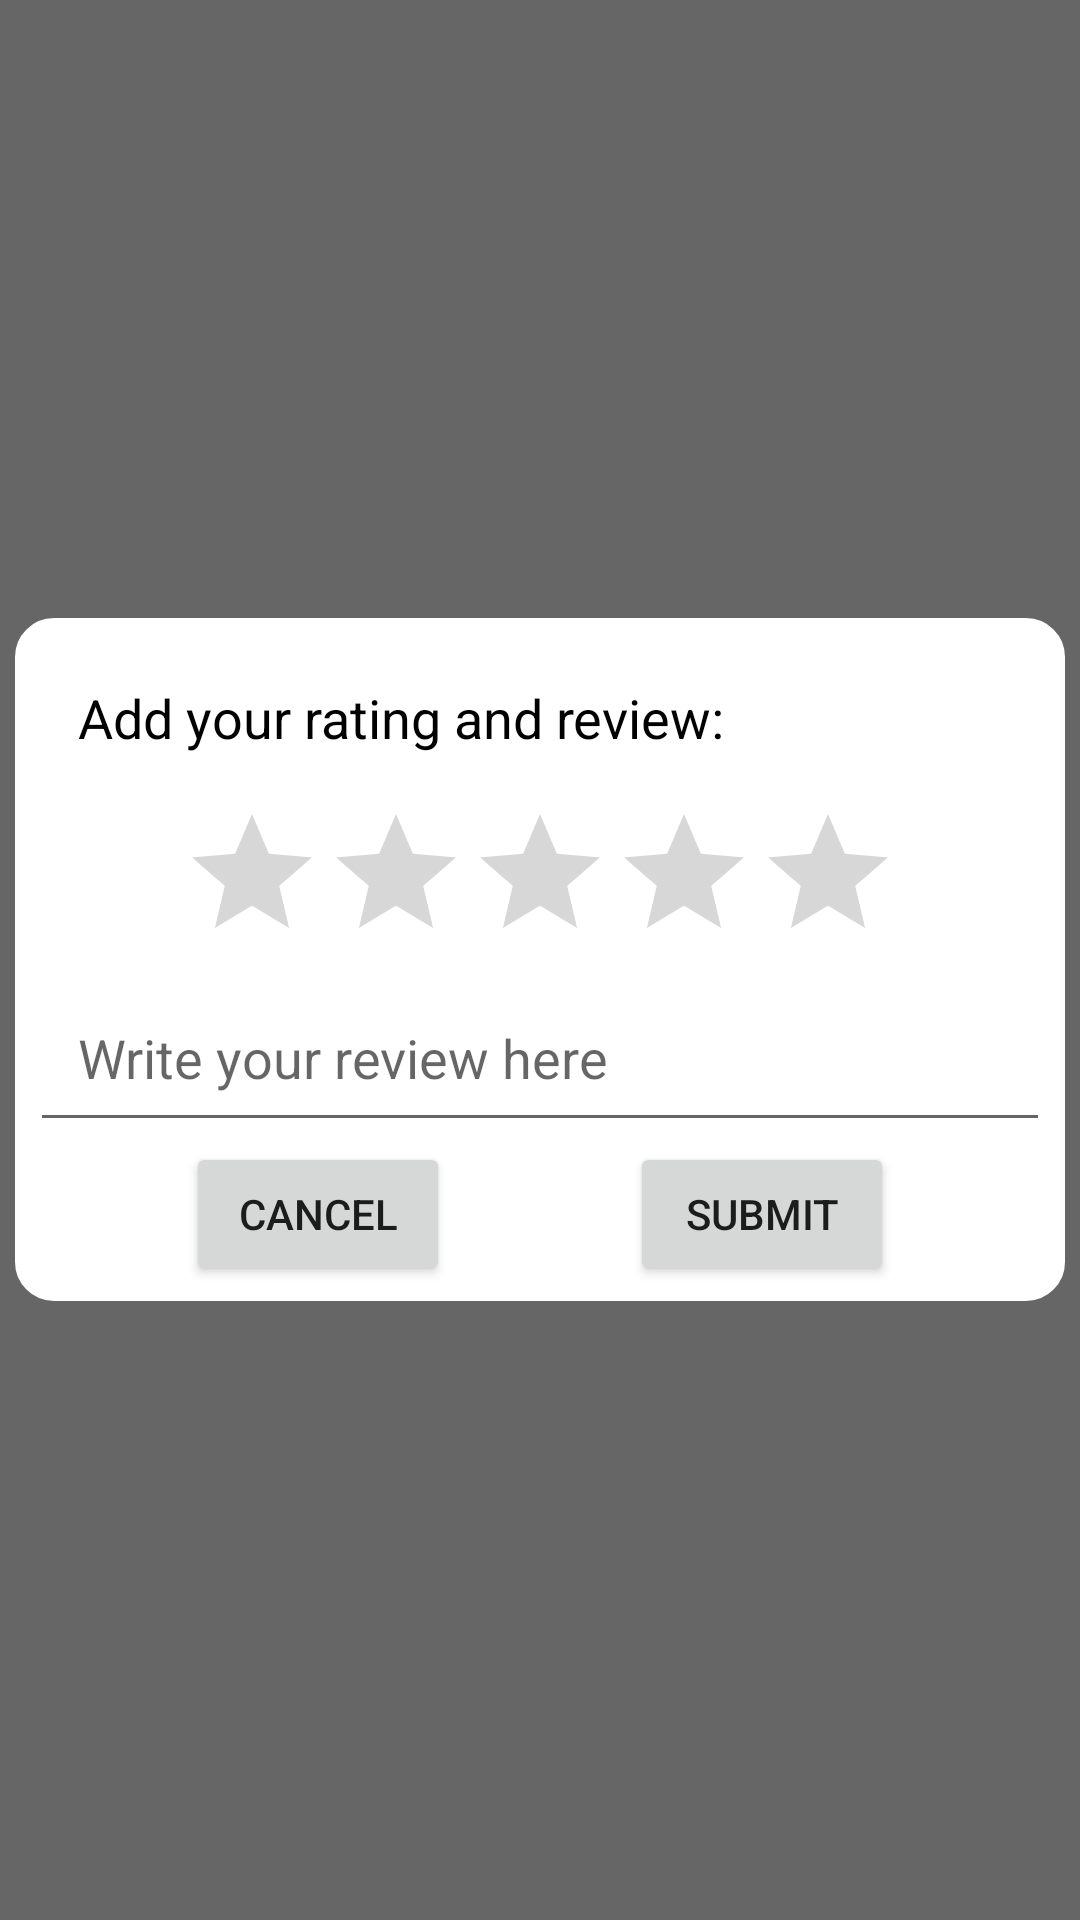

This screen was rendered from an Android layout file. Write that file and the resources it references.
<!-- AndroidManifest.xml: application theme lightTheme -->
<!-- res/layout/fragment_review_popup.xml -->
<?xml version="1.0" encoding="utf-8"?>
<FrameLayout xmlns:android="http://schemas.android.com/apk/res/android"
    xmlns:tools="http://schemas.android.com/tools"
    android:layout_width="match_parent"
    android:layout_height="match_parent"
    tools:context=".ReviewPopupFragment"
    android:background="#99000000">

    <LinearLayout
        android:layout_width="350dp"
        android:layout_height="wrap_content"
        android:layout_gravity="center"
        android:background="@drawable/linearlayout_rounded_corner"
        android:orientation="vertical"
        android:padding="5dp"
        >
        <TextView
            android:id="@+id/popup_title"
            android:layout_width="wrap_content"
            android:layout_height="wrap_content"
            android:padding="16dp"
            android:text="Add your rating and review:"
            android:textColor="@android:color/black"
            android:textSize="18sp" />

        <RatingBar
            android:id="@+id/review_ratingBar"
            android:layout_width="wrap_content"
            android:layout_height="wrap_content"
            android:layout_gravity="center"
            android:numStars="5"
            android:rating="0"
            android:stepSize="0.5" />

        <EditText
            android:id="@+id/review_text"
            android:layout_width="match_parent"
            android:layout_height="wrap_content"
            android:hint="Write your review here"
            android:padding="16dp" />

        <LinearLayout
            android:layout_width="wrap_content"
            android:layout_height="wrap_content"
            android:layout_gravity="center"
            android:orientation="horizontal">

            <Button
                android:id="@+id/cancel_button"
                android:layout_width="wrap_content"
                android:layout_height="wrap_content"
                android:layout_gravity="center"
                android:layout_marginRight="30dp"
                android:onClick="closePopup"
                android:text="Cancel" />

            <Button
                android:id="@+id/submit_button"
                android:layout_width="wrap_content"
                android:layout_height="wrap_content"
                android:layout_gravity="center"
                android:layout_marginLeft="30dp"
                android:onClick="submitReview"
                android:text="Submit" />


        </LinearLayout>
    </LinearLayout>



</FrameLayout>
<!-- resources referenced by this layout -->
<resources>
  <!-- drawable linearlayout_rounded_corner (drawable) -->
  <?xml version="1.0" encoding="utf-8"?>
  <shape
      xmlns:android="http://schemas.android.com/apk/res/android"
      android:shape="rectangle"   >
  
      <solid
          android:color="@color/white" >
      </solid>
  
      <stroke
          android:width="2dp"
          android:color="@color/white" >
      </stroke>
  
      <padding
          android:left="5dp"
          android:top="5dp"
          android:right="5dp"
          android:bottom="5dp"    >
      </padding>
  
      <corners
          android:radius="12dp"   >
      </corners>
  
  </shape>
  <style name="lightTheme" parent="Theme.MaterialComponents.DayNight.NoActionBar">
          
          <item name="colorPrimaryVariant">@color/purple_700</item>
          <item name="colorPrimary">#FF113F67</item>
          <item name="colorOnPrimary">@color/white</item>
          <item name="colorTertiary">#9797AA</item>
          
          <item name="colorSecondaryVariant">@color/white</item>
          <item name="colorSecondary">#FF87C0CD</item>
          <item name="colorOnSecondary">@color/white</item>
          
          <item name="android:statusBarColor">?attr/colorPrimaryVariant</item>
          
          
          <item name="backgroundColor">#FFF3F9FB</item>
          <item name="colorOnBackground">@color/black</item>
  
      </style>
  <color name="white">#FFFFFFFF</color>
  <color name="purple_700">#FF3700B3</color>
  <color name="black">#000000</color>
</resources>
